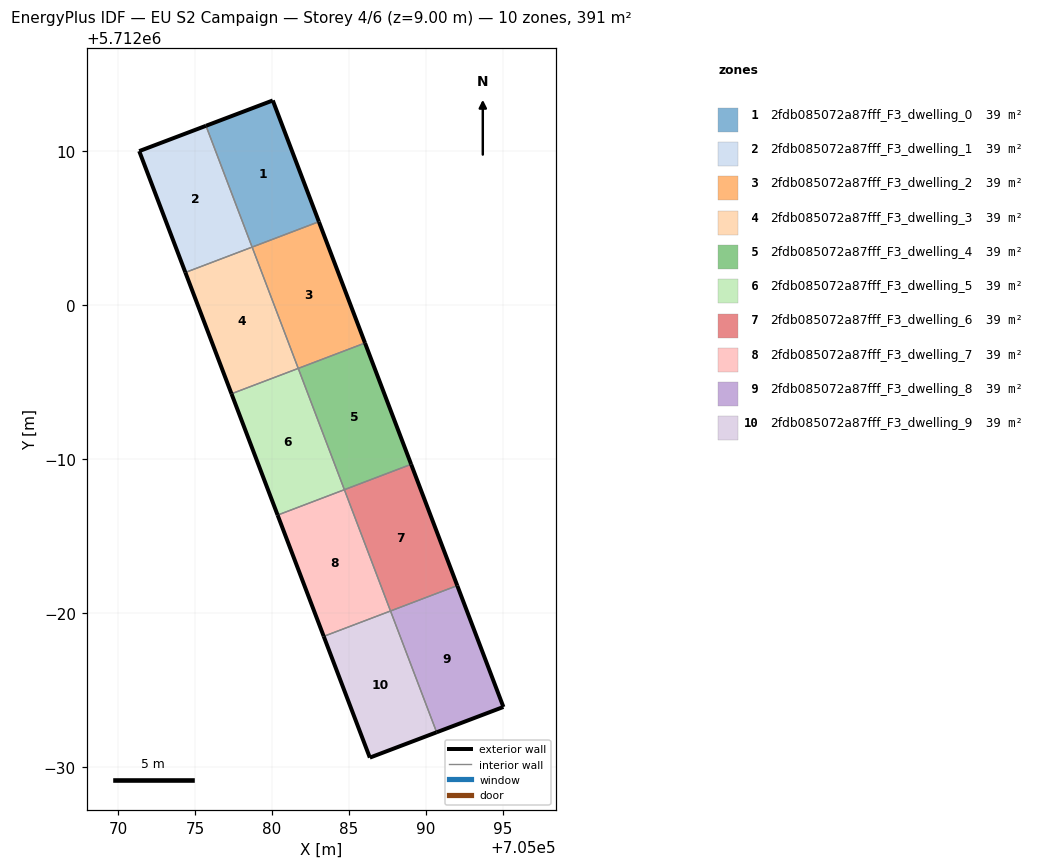
=== STOREY PLAN SPEC (per zone: floor XY polygon, exterior-wall plan segments, windows/doors) ===
zone 1: 2fdb085072a87fff_F3_dwelling_0  (39.1 m²)
  floor: (705083.05, 5712005.41) (705080.05, 5712013.29) (705075.71, 5712011.64) (705078.71, 5712003.76)
  exterior wall: (705075.71, 5712011.64) – (705080.05, 5712013.29)  [4.6 m]
  exterior wall: (705080.05, 5712013.29) – (705083.05, 5712005.41)  [8.4 m]
  interior walls: 2
zone 2: 2fdb085072a87fff_F3_dwelling_1  (39.1 m²)
  floor: (705078.71, 5712003.76) (705075.71, 5712011.64) (705071.38, 5712010.00) (705074.38, 5712002.12)
  exterior wall: (705074.38, 5712002.12) – (705071.38, 5712010.00)  [8.4 m]
  exterior wall: (705071.38, 5712010.00) – (705075.71, 5712011.64)  [4.6 m]
  interior walls: 2
zone 3: 2fdb085072a87fff_F3_dwelling_2  (39.1 m²)
  floor: (705086.05, 5711997.53) (705083.05, 5712005.41) (705078.71, 5712003.76) (705081.71, 5711995.88)
  exterior wall: (705083.05, 5712005.41) – (705086.05, 5711997.53)  [8.4 m]
  interior walls: 3
zone 4: 2fdb085072a87fff_F3_dwelling_3  (39.1 m²)
  floor: (705081.71, 5711995.88) (705078.71, 5712003.76) (705074.38, 5712002.12) (705077.37, 5711994.24)
  exterior wall: (705077.37, 5711994.24) – (705074.38, 5712002.12)  [8.4 m]
  interior walls: 3
zone 5: 2fdb085072a87fff_F3_dwelling_4  (39.1 m²)
  floor: (705089.04, 5711989.66) (705086.05, 5711997.53) (705081.71, 5711995.88) (705084.70, 5711988.01)
  exterior wall: (705086.05, 5711997.53) – (705089.04, 5711989.66)  [8.4 m]
  interior walls: 3
zone 6: 2fdb085072a87fff_F3_dwelling_5  (39.1 m²)
  floor: (705084.70, 5711988.01) (705081.71, 5711995.88) (705077.37, 5711994.24) (705080.37, 5711986.36)
  exterior wall: (705080.37, 5711986.36) – (705077.37, 5711994.24)  [8.4 m]
  interior walls: 3
zone 7: 2fdb085072a87fff_F3_dwelling_6  (39.1 m²)
  floor: (705092.04, 5711981.78) (705089.04, 5711989.66) (705084.70, 5711988.01) (705087.70, 5711980.13)
  exterior wall: (705089.04, 5711989.66) – (705092.04, 5711981.78)  [8.4 m]
  interior walls: 3
zone 8: 2fdb085072a87fff_F3_dwelling_7  (39.1 m²)
  floor: (705087.70, 5711980.13) (705084.70, 5711988.01) (705080.37, 5711986.36) (705083.36, 5711978.48)
  exterior wall: (705083.36, 5711978.48) – (705080.37, 5711986.36)  [8.4 m]
  interior walls: 3
zone 9: 2fdb085072a87fff_F3_dwelling_8  (39.1 m²)
  floor: (705095.03, 5711973.89) (705092.04, 5711981.78) (705087.70, 5711980.13) (705090.70, 5711972.25)
  exterior wall: (705092.04, 5711981.78) – (705095.03, 5711973.89)  [8.4 m]
  exterior wall: (705095.03, 5711973.89) – (705090.70, 5711972.25)  [4.6 m]
  interior walls: 2
zone 10: 2fdb085072a87fff_F3_dwelling_9  (39.1 m²)
  floor: (705090.70, 5711972.25) (705087.70, 5711980.13) (705083.36, 5711978.48) (705086.36, 5711970.60)
  exterior wall: (705090.70, 5711972.25) – (705086.36, 5711970.60)  [4.6 m]
  exterior wall: (705086.36, 5711970.60) – (705083.36, 5711978.48)  [8.4 m]
  interior walls: 2

=== DERIVED (storey summary) ===
Building: EU S2 Campaign
Storey: 4 of 6  (floor level z = 9.00 m)
Storey gross floor area: 391.1 m²
Zones on this storey: 10
  - 2fdb085072a87fff_F3_dwelling_0: floor 39.1 m²; exterior wall 13.1 m (39.2 m²); WWR 0.0%
  - 2fdb085072a87fff_F3_dwelling_1: floor 39.1 m²; exterior wall 13.1 m (39.2 m²); WWR 0.0%
  - 2fdb085072a87fff_F3_dwelling_2: floor 39.1 m²; exterior wall 8.4 m (25.3 m²); WWR 0.0%
  - 2fdb085072a87fff_F3_dwelling_3: floor 39.1 m²; exterior wall 8.4 m (25.3 m²); WWR 0.0%
  - 2fdb085072a87fff_F3_dwelling_4: floor 39.1 m²; exterior wall 8.4 m (25.3 m²); WWR 0.0%
  - 2fdb085072a87fff_F3_dwelling_5: floor 39.1 m²; exterior wall 8.4 m (25.3 m²); WWR 0.0%
  - 2fdb085072a87fff_F3_dwelling_6: floor 39.1 m²; exterior wall 8.4 m (25.3 m²); WWR 0.0%
  - 2fdb085072a87fff_F3_dwelling_7: floor 39.1 m²; exterior wall 8.4 m (25.3 m²); WWR 0.0%
  - 2fdb085072a87fff_F3_dwelling_8: floor 39.1 m²; exterior wall 13.1 m (39.2 m²); WWR 0.0%
  - 2fdb085072a87fff_F3_dwelling_9: floor 39.1 m²; exterior wall 13.1 m (39.2 m²); WWR 0.0%
Zone adjacency (shared interzone walls):
  - 2fdb085072a87fff_F3_dwelling_0 ↔ 2fdb085072a87fff_F3_dwelling_1
  - 2fdb085072a87fff_F3_dwelling_0 ↔ 2fdb085072a87fff_F3_dwelling_2
  - 2fdb085072a87fff_F3_dwelling_1 ↔ 2fdb085072a87fff_F3_dwelling_3
  - 2fdb085072a87fff_F3_dwelling_2 ↔ 2fdb085072a87fff_F3_dwelling_3
  - 2fdb085072a87fff_F3_dwelling_2 ↔ 2fdb085072a87fff_F3_dwelling_4
  - 2fdb085072a87fff_F3_dwelling_3 ↔ 2fdb085072a87fff_F3_dwelling_5
  - 2fdb085072a87fff_F3_dwelling_4 ↔ 2fdb085072a87fff_F3_dwelling_5
  - 2fdb085072a87fff_F3_dwelling_4 ↔ 2fdb085072a87fff_F3_dwelling_6
  - 2fdb085072a87fff_F3_dwelling_5 ↔ 2fdb085072a87fff_F3_dwelling_7
  - 2fdb085072a87fff_F3_dwelling_6 ↔ 2fdb085072a87fff_F3_dwelling_7
  - 2fdb085072a87fff_F3_dwelling_6 ↔ 2fdb085072a87fff_F3_dwelling_8
  - 2fdb085072a87fff_F3_dwelling_7 ↔ 2fdb085072a87fff_F3_dwelling_9
  - 2fdb085072a87fff_F3_dwelling_8 ↔ 2fdb085072a87fff_F3_dwelling_9